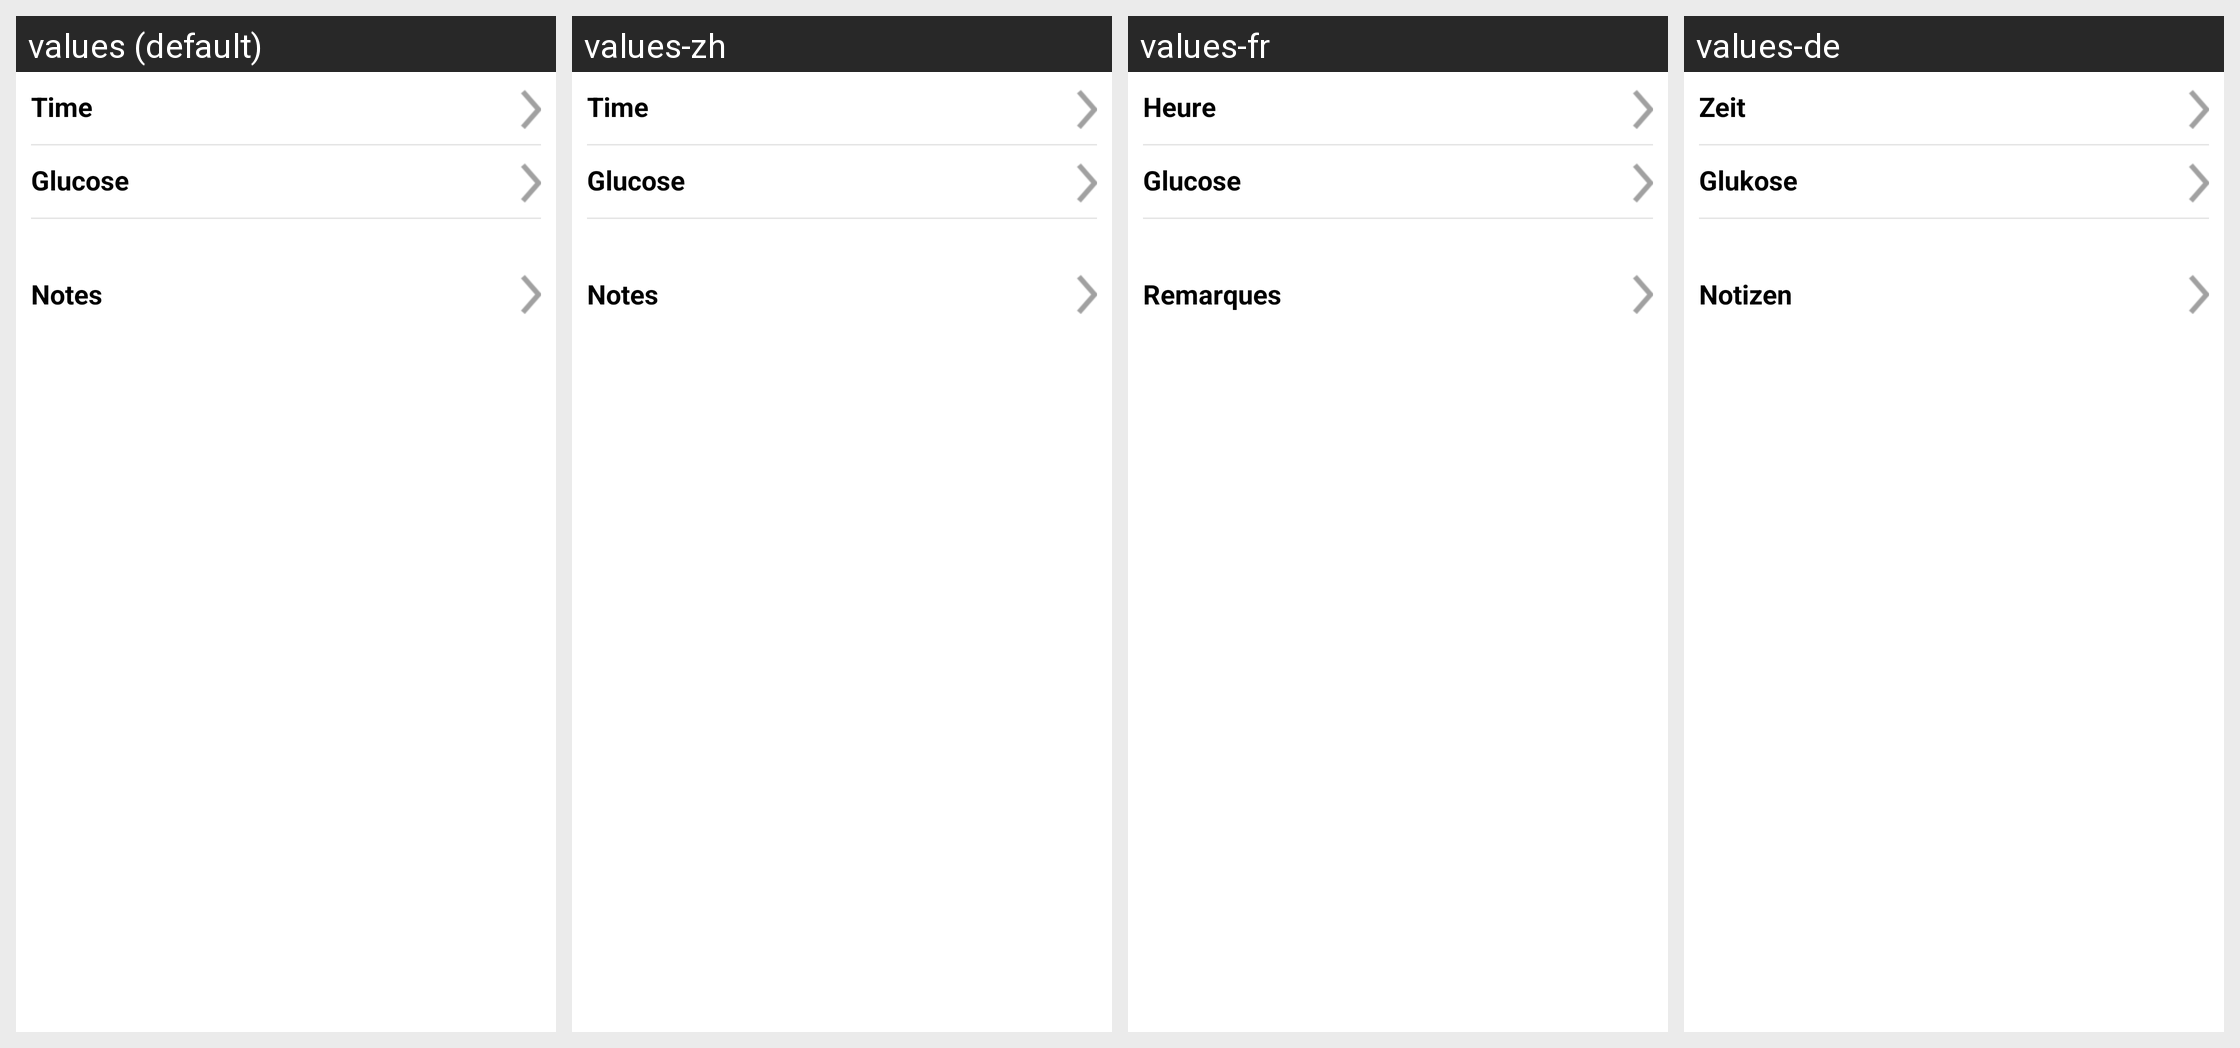

Locale-by-locale string values for the Android screen shown in this grid:
Android screen res/layout/dialog_glucose_event.xml rendered under 4 locales, left to right: values (default), values-zh, values-fr, values-de. Device: Nexus 5 (rendered at 1080×1920; each locale shown at half size, 540×960, under a caption strip naming it); theme Theme.MaterialComponents.DayNight.NoActionBar.
Other locales in the repository, not shown: values-cs, values-da, values-en-rGB, values-es, values-fi, values-it, values-nb, values-nl, values-pl, values-pt-rBR, values-ro, values-sv.
Strings drawn on this screen, with the default value and each locale's value (text and hints the layout hard-codes, and strings that could not be matched under every locale, appear in the picture but are not listed):

glucose_event
  values: Glucose
  values-zh: Glucose  [not translated; the default value is used]
  values-fr: Glucose
  values-de: Glukose

time
  values: Time
  values-zh: Time  [not translated; the default value is used]
  values-fr: Heure
  values-de: Zeit

notes
  values: Notes
  values-zh: Notes  [not translated; the default value is used]
  values-fr: Remarques
  values-de: Notizen
